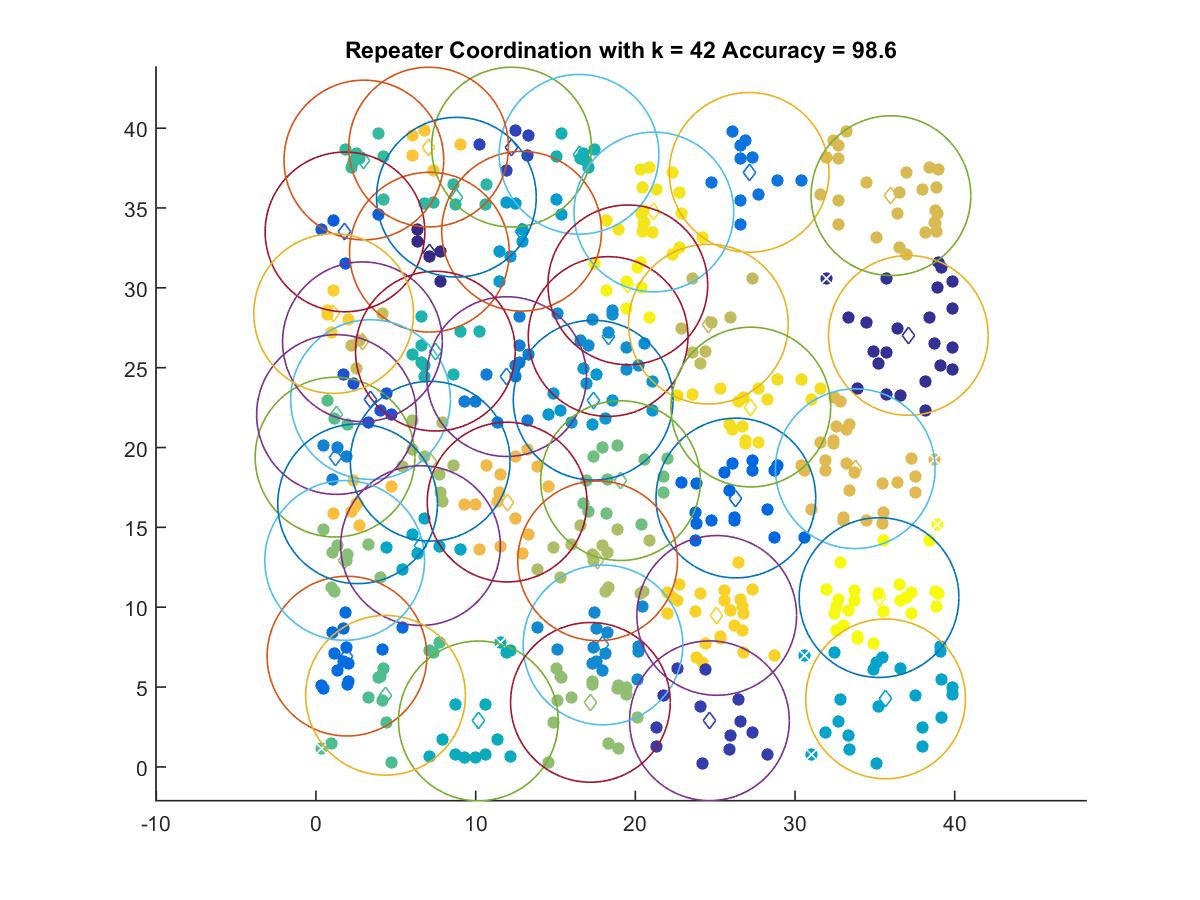

Data behind this chart, as committed beside it:
7.1013, 32.233
37.09, 27.02
24.64, 2.889
12.24, 38.81
3.417, 23
1.815, 33.5
26.29, 16.84
1.94, 6.935
27.12, 37.23
11.94, 24.44
1.194, 19.4
17.97, 7.637
18.3, 26.95
17.36, 22.97
12.87, 33.55
35.67, 4.258
6.545, 13.86
10.17, 2.879
16.47, 38.36
7.476, 26.03
8.793, 35.67
2.999, 38
4.356, 4.484
1.284, 22.07
19.07, 17.93
1.796, 12.93
17.19, 4.04
7.15, 19.14
17.64, 12.9
24.57, 27.73
2.909, 26.62
36, 35.77
33.77, 18.67
11.97, 16.58
2.608, 16.48
7.053, 38.81
1.107, 28.39
25.09, 9.485
27.23, 22.53
21.16, 34.75
19.53, 30.19
35.26, 10.6
